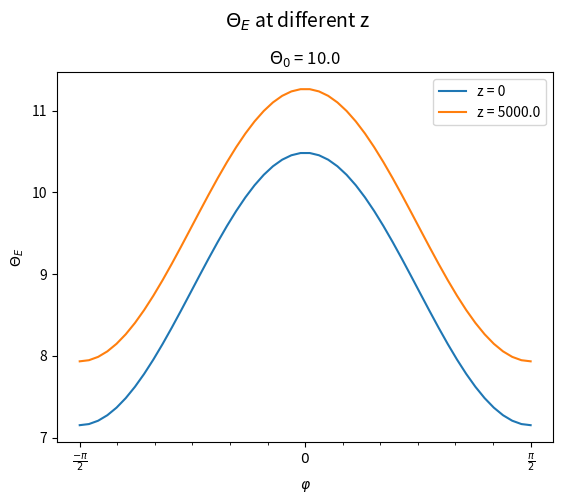

The matplotlib source for this figure:
import matplotlib.pyplot as plt
import numpy as np

def multiple_formatter(denominator=2, number=np.pi, latex='\pi'):
    def gcd(a, b):
        while b:
            a, b = b, a%b
        return a
    def _multiple_formatter(x, pos):
        den = denominator
        num = int(np.rint(den*x/number))
        com = gcd(num,den)
        (num,den) = (int(num/com),int(den/com))
        if den==1:
            if num==0:
                return r'$0$'
            if num==1:
                return r'$%s$'%latex
            elif num==-1:
                return r'$-%s$'%latex
            else:
                return r'$%s%s$'%(num,latex)
        else:
            if num==1:
                return r'$\frac{%s}{%s}$'%(latex,den)
            elif num==-1:
                return r'$\frac{-%s}{%s}$'%(latex,den)
            else:
                return r'$\frac{%s%s}{%s}$'%(num,latex,den)
    return _multiple_formatter

class Multiple:
    def __init__(self, denominator=2, number=np.pi, latex='\pi'):
        self.denominator = denominator
        self.number = number
        self.latex = latex

    def locator(self):
        return plt.MultipleLocator(self.number / self.denominator)

    def formatter(self):
        return plt.FuncFormatter(multiple_formatter(self.denominator, self.number, self.latex))

def P_2(x):
    return 1.5 * x**2 - 0.5

delta_H = 1/3
delta_v = 1/8
H = 8000.
z1 = 0
z2 = 5e3

theta_0 = 10.

phi = np.linspace(-0.5*np.pi,0.5*np.pi)
sinphi = np.sin(phi)

P2x = P_2(sinphi)

theta_E_1 = theta_0 * (1 - 2/3 * delta_H * P2x + delta_v * (z1/H - 0.5))
theta_E_2 = theta_0 * (1 - 2/3 * delta_H * P2x + delta_v * (z2/H - 0.5))

title = r"$\Theta_E$ at different z"
subtitle = rf"$\Theta_0$ = {theta_0}"
xlabel = r"$\varphi$"
ylabel = r"$\Theta_E$"

fig = plt.figure()
ax = fig.add_subplot(1,1,1)

fig.suptitle(title, y=1.01, fontsize=14) # make title larger than default
ax.set_title(subtitle)

ax.set_xlabel(xlabel)
ax.set_ylabel(ylabel)

ax.xaxis.set_major_locator(plt.MultipleLocator(np.pi / 2))
ax.xaxis.set_minor_locator(plt.MultipleLocator(np.pi / 12))
ax.xaxis.set_major_formatter(plt.FuncFormatter(multiple_formatter()))

ax.plot(phi, theta_E_1, label=f"z = {z1}")
ax.plot(phi, theta_E_2, label=f"z = {z2}")
ax.legend()

plt.savefig(f'theta_e.png', dpi=300, bbox_inches='tight')